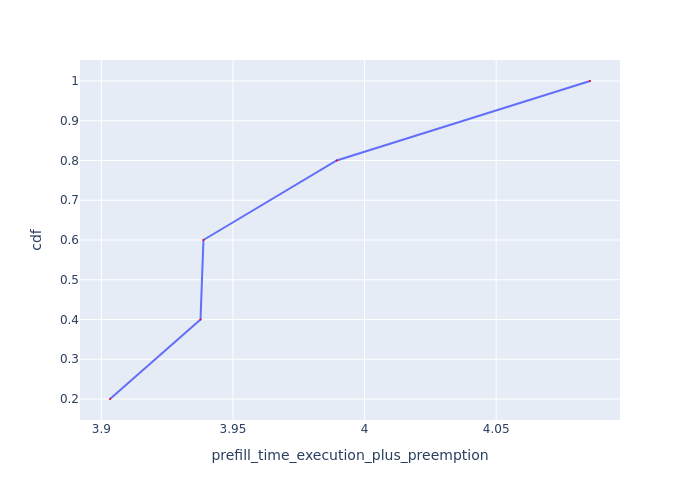

Values plotted in this chart, from the file beside it:
Request Id, prefill_time_execution_plus_preemption, cdf
0_4, 3.903, 0.2
0_3, 3.938, 0.4
0_2, 3.939, 0.6
0_1, 3.989, 0.8
0_0, 4.086, 1.0
